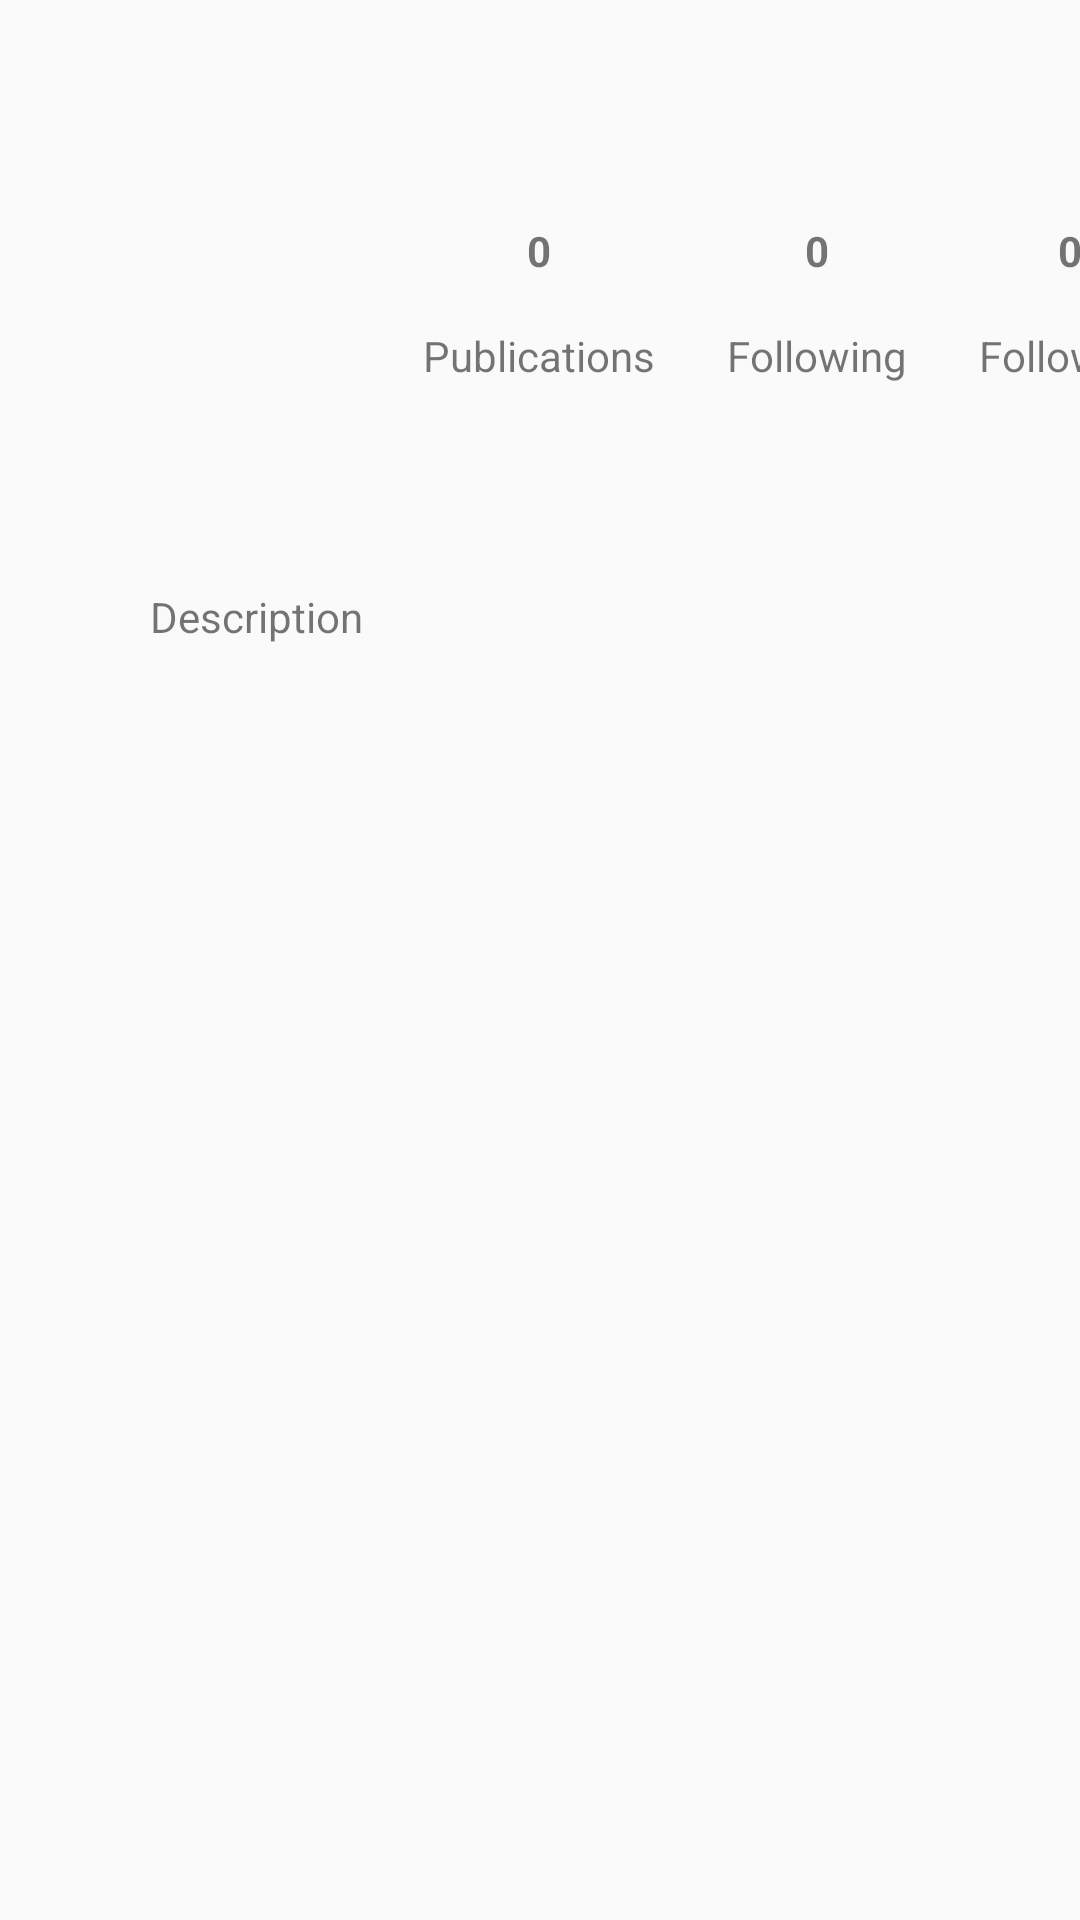

Produce the Android XML layout that renders to this screen, including the resource entries it uses.
<!-- AndroidManifest.xml: application theme AppTheme -->
<!-- res/layout/activity_user_profile.xml -->
<?xml version="1.0" encoding="utf-8"?>
<android.support.constraint.ConstraintLayout xmlns:android="http://schemas.android.com/apk/res/android"
    xmlns:app="http://schemas.android.com/apk/res-auto"
    xmlns:tools="http://schemas.android.com/tools"
    android:id="@+id/layout_user_profile"
    android:layout_width="match_parent"
    android:layout_height="match_parent"
    tools:context=".activity.UserProfile">

    <ImageView
        android:id="@+id/user_profile_picture"
        android:layout_width="93dp"
        android:layout_height="99dp"
        android:layout_marginStart="32dp"
        android:contentDescription="@string/text_user_profile_picture"
        app:layout_constraintStart_toStartOf="parent"
        app:layout_constraintTop_toTopOf="@+id/guideline"
        tools:srcCompat="@tools:sample/avatars" />

    <android.support.constraint.Guideline
        android:id="@+id/guideline"
        android:layout_width="wrap_content"
        android:layout_height="wrap_content"
        android:orientation="horizontal"
        app:layout_constraintGuide_begin="50dp"
        app:layout_constraintTop_toTopOf="parent" />

    <TextView
        android:id="@+id/user_name"
        android:layout_width="wrap_content"
        android:layout_height="wrap_content"
        android:layout_marginStart="50dp"
        android:layout_marginTop="20dp"
        android:textStyle="bold"
        app:layout_constraintStart_toStartOf="parent"
        app:layout_constraintTop_toBottomOf="@+id/user_profile_picture"
        tools:text="@string/text_user_username" />

    <TextView
        android:id="@+id/user_description"
        android:layout_width="wrap_content"
        android:layout_height="wrap_content"
        android:layout_marginTop="8dp"
        android:text="@string/text_user_description"
        app:layout_constraintStart_toStartOf="@+id/user_name"
        app:layout_constraintTop_toBottomOf="@+id/user_name" />

    <android.support.constraint.Guideline
        android:id="@+id/guideline2"
        android:layout_width="wrap_content"
        android:layout_height="wrap_content"
        android:orientation="horizontal"
        app:layout_constraintGuide_end="500dp" />

    <android.support.constraint.ConstraintLayout
        android:id="@+id/layout_number_publications"
        android:layout_width="wrap_content"
        android:layout_height="wrap_content"
        android:layout_marginStart="8dp"
        android:layout_marginTop="16dp"
        app:layout_constraintStart_toEndOf="@+id/user_profile_picture"
        app:layout_constraintTop_toTopOf="@+id/guideline">

        <TextView
            android:id="@+id/user_number_publications"
            android:layout_width="wrap_content"
            android:layout_height="wrap_content"
            android:layout_marginTop="8dp"
            android:text="@string/text_zero"
            android:textStyle="bold"
            app:layout_constraintEnd_toEndOf="parent"
            app:layout_constraintStart_toStartOf="parent"
            app:layout_constraintTop_toTopOf="parent" />

        <TextView
            android:id="@+id/tag_publications"
            android:layout_width="wrap_content"
            android:layout_height="wrap_content"
            android:layout_marginStart="8dp"
            android:layout_marginTop="16dp"
            android:layout_marginEnd="8dp"
            android:layout_marginBottom="8dp"
            android:text="@string/tag_publications"
            app:layout_constraintBottom_toBottomOf="parent"
            app:layout_constraintEnd_toEndOf="parent"
            app:layout_constraintHorizontal_bias="0.0"
            app:layout_constraintStart_toStartOf="parent"
            app:layout_constraintTop_toBottomOf="@+id/user_number_publications" />
    </android.support.constraint.ConstraintLayout>

    <android.support.constraint.ConstraintLayout
        android:id="@+id/layout_number_following"
        android:layout_width="wrap_content"
        android:layout_height="wrap_content"
        android:layout_marginStart="8dp"
        android:layout_marginTop="16dp"
        app:layout_constraintStart_toEndOf="@+id/layout_number_publications"
        app:layout_constraintTop_toTopOf="@+id/guideline">

        <TextView
            android:id="@+id/user_number_following"
            android:layout_width="wrap_content"
            android:layout_height="wrap_content"
            android:layout_marginTop="8dp"
            android:text="@string/text_zero"
            android:textStyle="bold"
            app:layout_constraintEnd_toEndOf="parent"
            app:layout_constraintStart_toStartOf="parent"
            app:layout_constraintTop_toTopOf="parent" />

        <TextView
            android:id="@+id/tag_following"
            android:layout_width="wrap_content"
            android:layout_height="wrap_content"
            android:layout_marginStart="8dp"
            android:layout_marginTop="16dp"
            android:layout_marginEnd="8dp"
            android:layout_marginBottom="8dp"
            android:text="@string/tag_following"
            app:layout_constraintBottom_toBottomOf="parent"
            app:layout_constraintEnd_toEndOf="parent"
            app:layout_constraintStart_toStartOf="parent"
            app:layout_constraintTop_toBottomOf="@+id/user_number_following" />
    </android.support.constraint.ConstraintLayout>

    <android.support.constraint.ConstraintLayout
        android:id="@+id/layout_number_followers"
        android:layout_width="wrap_content"
        android:layout_height="wrap_content"
        android:layout_marginStart="8dp"
        android:layout_marginTop="16dp"
        app:layout_constraintStart_toEndOf="@+id/layout_number_following"
        app:layout_constraintTop_toTopOf="@+id/guideline">

        <TextView
            android:id="@+id/user_number_followers"
            android:layout_width="wrap_content"
            android:layout_height="wrap_content"
            android:layout_marginTop="8dp"
            android:text="@string/text_zero"
            android:textStyle="bold"
            app:layout_constraintEnd_toEndOf="parent"
            app:layout_constraintStart_toStartOf="parent"
            app:layout_constraintTop_toTopOf="parent" />

        <TextView
            android:id="@+id/tag_followers"
            android:layout_width="wrap_content"
            android:layout_height="wrap_content"
            android:layout_marginStart="8dp"
            android:layout_marginTop="16dp"
            android:layout_marginEnd="8dp"
            android:layout_marginBottom="8dp"
            android:text="@string/tag_followers"
            app:layout_constraintBottom_toBottomOf="parent"
            app:layout_constraintEnd_toEndOf="parent"
            app:layout_constraintStart_toStartOf="parent"
            app:layout_constraintTop_toBottomOf="@+id/user_number_followers" />
    </android.support.constraint.ConstraintLayout>

</android.support.constraint.ConstraintLayout>
<!-- resources referenced by this layout -->
<resources>
  <string name="tag_followers">Followers</string>
  <string name="tag_following">Following</string>
  <string name="tag_publications">Publications</string>
  <string name="text_user_description">Description</string>
  <string name="text_user_profile_picture">User profile picture</string>
  <string name="text_user_username">Username</string>
  <string name="text_zero">0</string>
  <style name="AppTheme" parent="AppTheme.Base" />
  <style name="AppTheme.Base" parent="Theme.AppCompat.Light.NoActionBar">
          
          <item name="colorPrimary">#3F51B5</item>
          
          <item name="colorPrimaryDark">#3949AB</item>
          
          <item name="colorAccent">#00B0FF</item>
          
      </style>
</resources>
